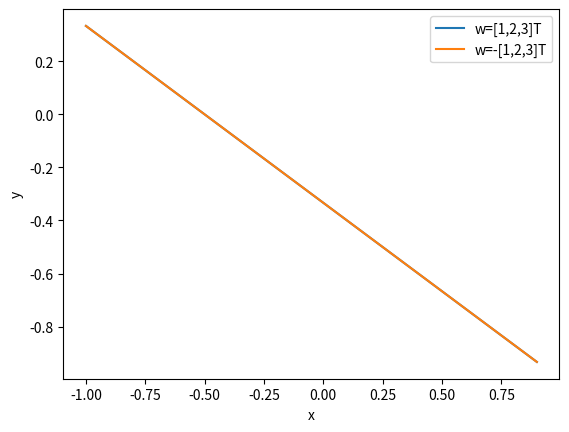

Source code (Python):
# -*- coding: utf-8 -*-
"""
Created on Tue Feb 12 10:43:54 2019

[redacted]
"""

import matplotlib.pyplot as plt
import numpy as np

x = np.arange(-1, 1, 0.1)
y1 = np.array([-1/3 - 2/3 * i for i in x])
y2 = np.array([-1/3 - 2/3 * i for i in x])
plt.plot(x, y1, label='w=[1,2,3]T')
plt.plot(x, y2, label='w=-[1,2,3]T')
plt.xlabel('x')
plt.ylabel('y')
plt.legend()
plt.show()